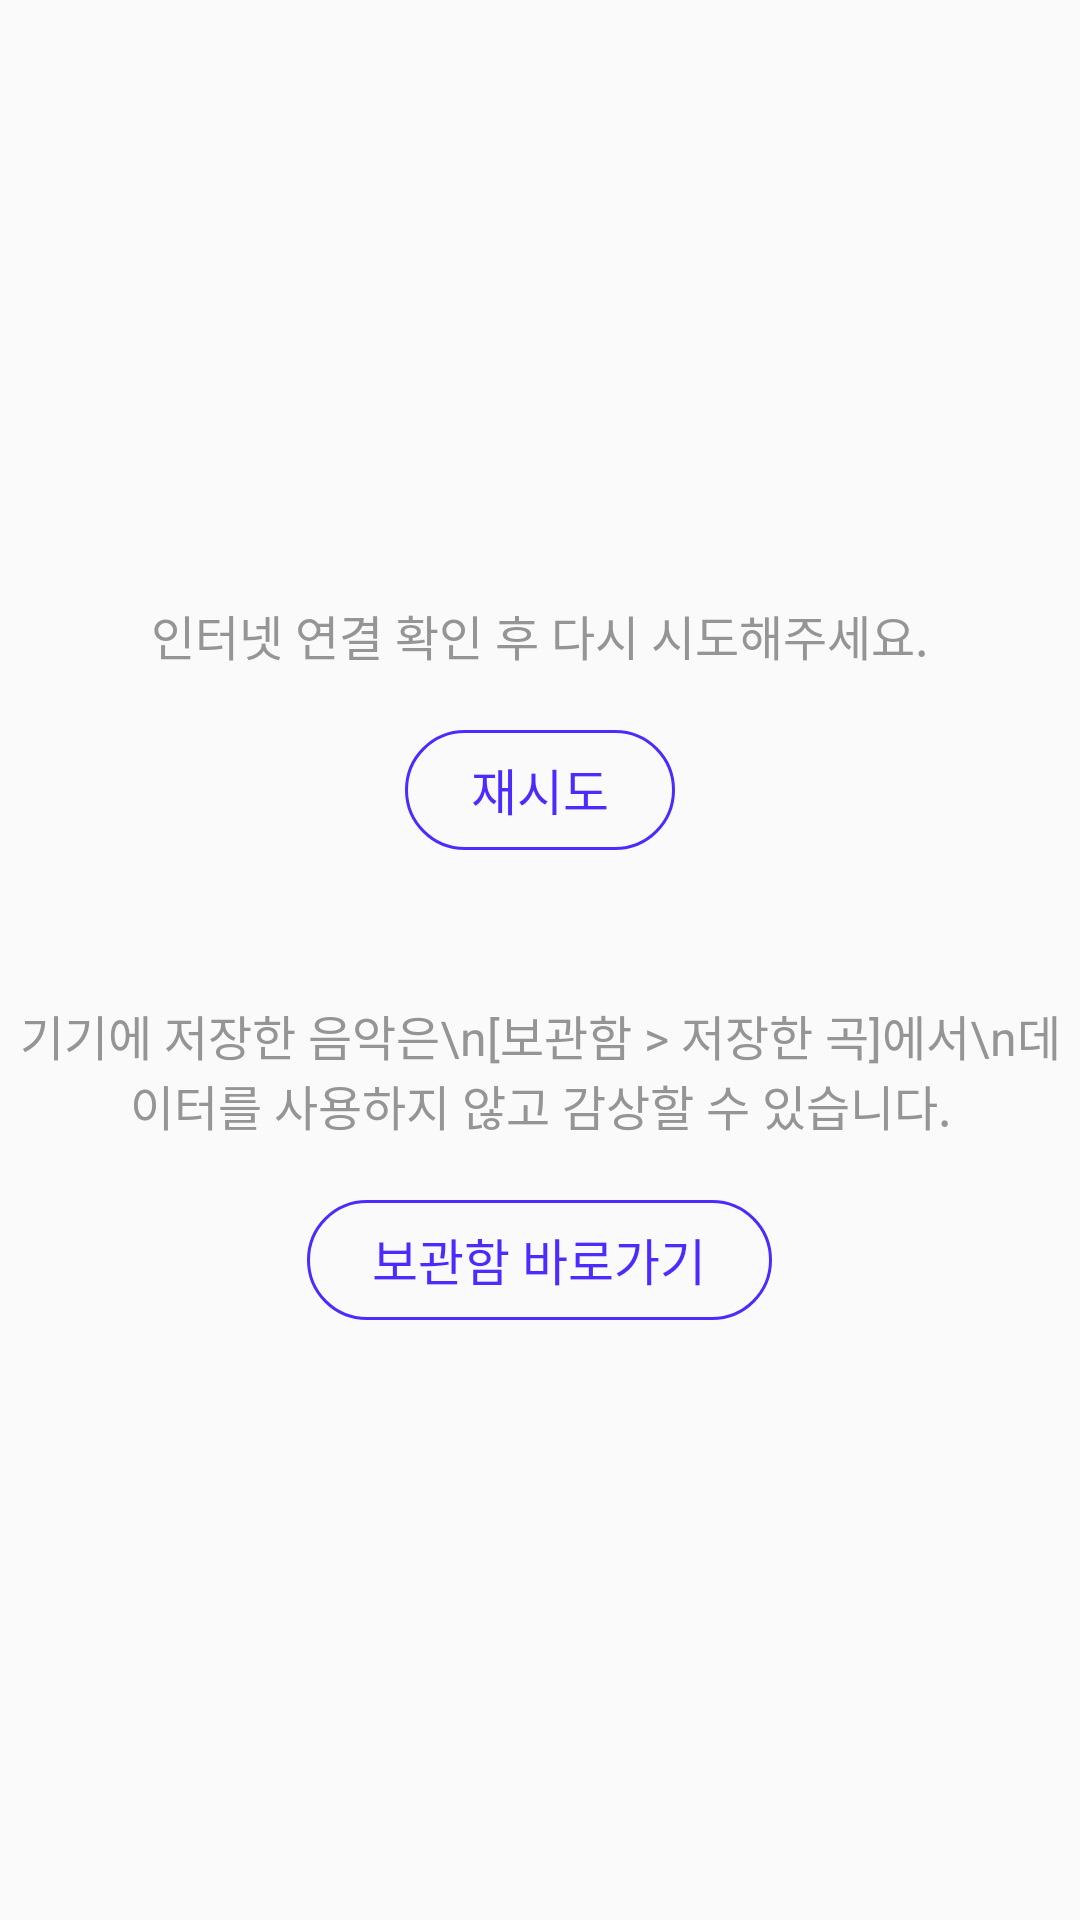

Android layout source for this screen:
<!-- AndroidManifest.xml: application theme Theme.AppCompat.Light.NoActionBar -->
<!-- res/layout/error_on_connection.xml -->
<?xml version="1.0" encoding="utf-8"?>
<androidx.constraintlayout.widget.ConstraintLayout xmlns:android="http://schemas.android.com/apk/res/android"
    xmlns:app="http://schemas.android.com/apk/res-auto"
    android:layout_width="match_parent"
    android:layout_height="match_parent">

    <LinearLayout
        android:layout_width="wrap_content"
        android:layout_height="wrap_content"
        android:gravity="center"
        android:orientation="vertical"
        app:layout_constraintBottom_toBottomOf="parent"
        app:layout_constraintEnd_toEndOf="parent"
        app:layout_constraintStart_toStartOf="parent"
        app:layout_constraintTop_toTopOf="parent">

        <TextView
            android:layout_width="wrap_content"
            android:layout_height="wrap_content"
            android:text="인터넷 연결 확인 후 다시 시도해주세요."
            android:textColor="@color/gray_600"
            android:textSize="16sp" />

        <android.widget.Button
            android:layout_width="90dp"
            android:layout_height="40dp"
            android:layout_marginTop="20dp"
            android:background="@drawable/corner_rounded_flo_blue_stroke"
            android:text="재시도"
            android:textColor="@color/flo_blue"
            android:textSize="16.5sp" />

        <TextView
            android:layout_width="wrap_content"
            android:layout_height="wrap_content"
            android:layout_marginTop="50dp"
            android:text="기기에 저장한 음악은\n[보관함 > 저장한 곡]에서\n데이터를 사용하지 않고 감상할 수 있습니다."
            android:textAlignment="center"
            android:textColor="@color/gray_600"
            android:textSize="16sp" />

        <android.widget.Button
            android:layout_width="155dp"
            android:layout_height="40dp"
            android:layout_marginTop="20dp"
            android:background="@drawable/corner_rounded_flo_blue_stroke"
            android:text="보관함 바로가기"
            android:textColor="@color/flo_blue"
            android:textSize="16.5sp" />
    </LinearLayout>
</androidx.constraintlayout.widget.ConstraintLayout>
<!-- resources referenced by this layout -->
<resources>
  <color name="flo_blue">#4D2BFF</color>
  <color name="gray_600">#959595</color>
  <!-- drawable corner_rounded_flo_blue_stroke (drawable) -->
  <?xml version="1.0" encoding="utf-8"?>
  <shape xmlns:android="http://schemas.android.com/apk/res/android"
      android:shape="rectangle">
      <solid
          android:color="@android:color/transparent"/>
      <stroke
          android:color="@color/flo_blue"
          android:width="1dp"/>
      <corners android:radius="20dp"/>
  </shape>
</resources>
